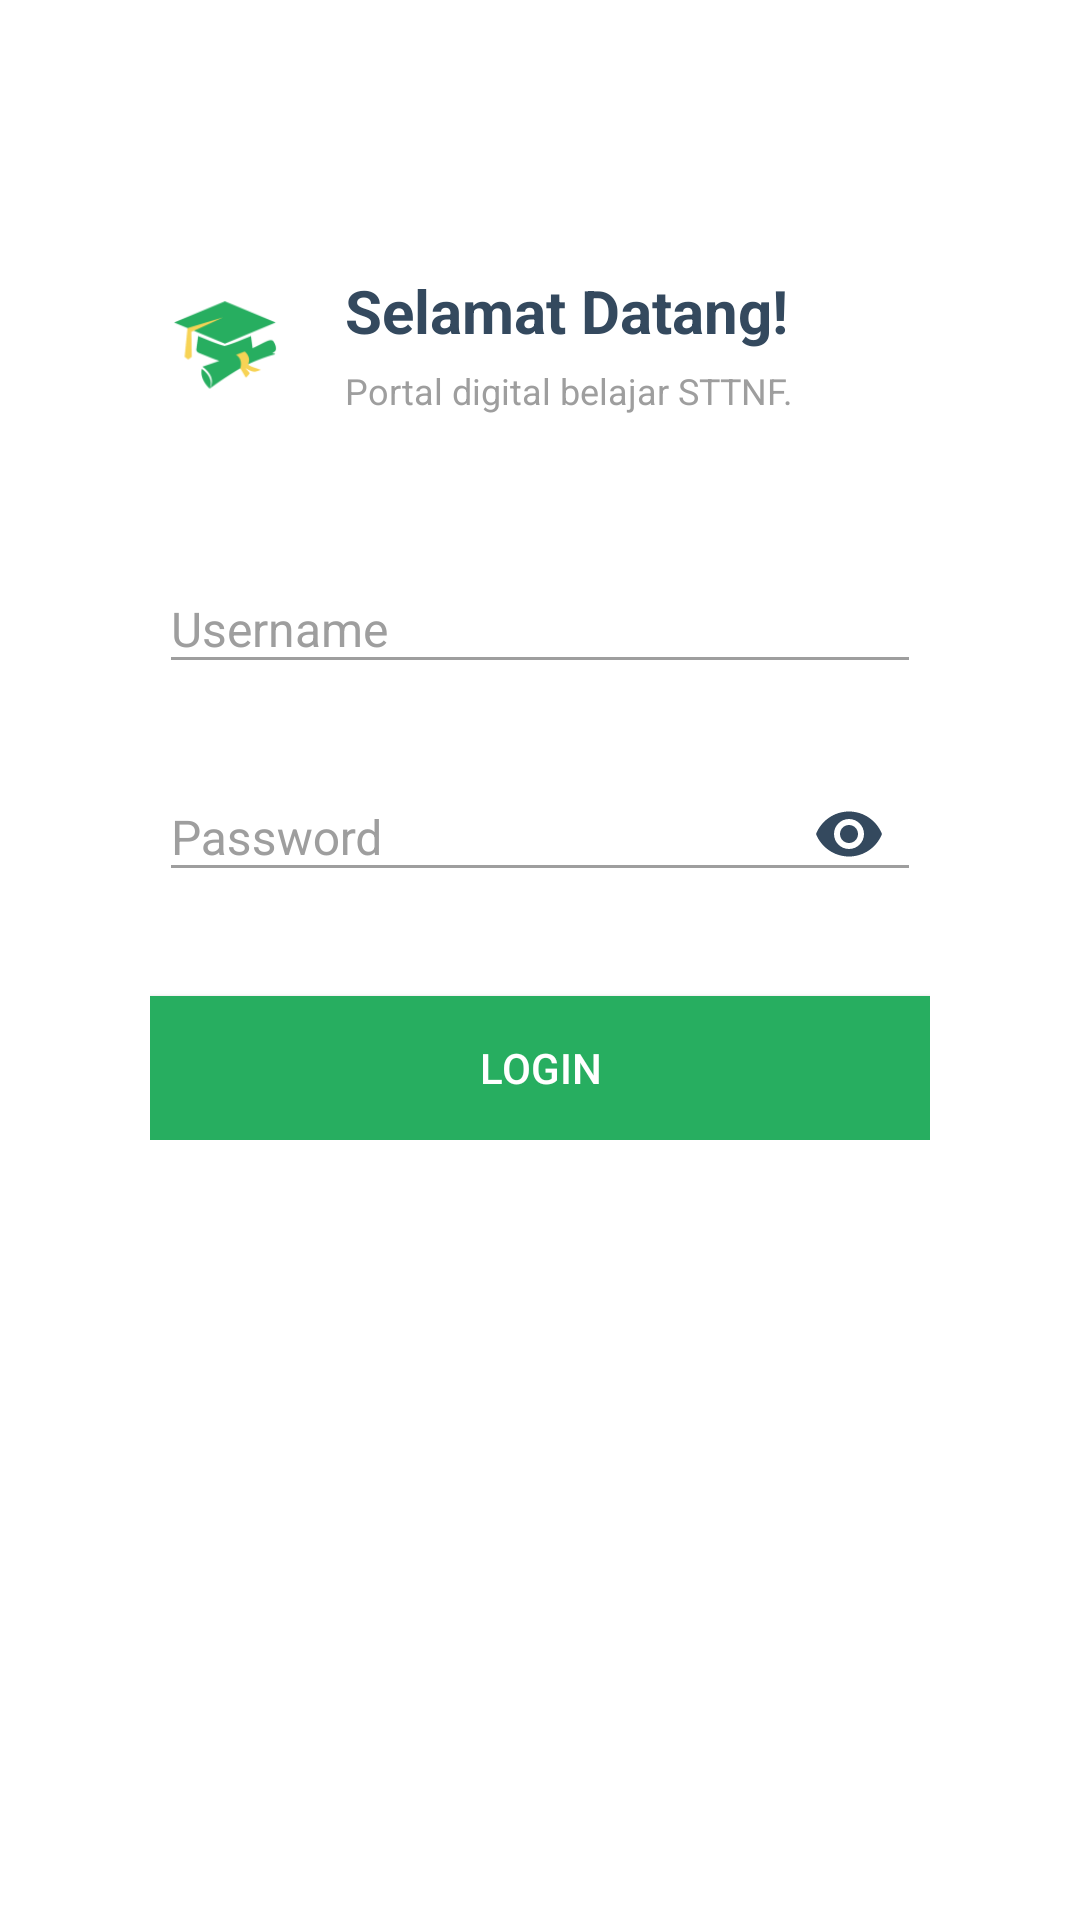

This screen was rendered from an Android layout file. Write that file and the resources it references.
<!-- AndroidManifest.xml: application theme AppTheme -->
<!-- res/layout/activity_login.xml -->
<?xml version="1.0" encoding="utf-8"?>
<RelativeLayout
    xmlns:android="http://schemas.android.com/apk/res/android"
    xmlns:app="http://schemas.android.com/apk/res-auto"
    android:layout_width="match_parent"
    android:layout_height="match_parent"
    android:background="@android:color/white">

    <include
        layout="@layout/toolbar"/>

    <LinearLayout
        android:layout_width="match_parent"
        android:layout_height="wrap_content"
        android:orientation="vertical"
        android:layout_marginStart="50dp"
        android:layout_marginEnd="50dp"
        android:layout_marginTop="90dp">

        <LinearLayout
            android:layout_width="match_parent"
            android:layout_height="wrap_content"
            android:orientation="horizontal">

            <ImageView
                android:layout_width="50dp"
                android:layout_height="50dp"
                android:layout_marginEnd="10dp"
                android:src="@mipmap/ic_elen"/>

            <LinearLayout
                android:layout_width="match_parent"
                android:layout_height="wrap_content"
                android:orientation="vertical">

                <TextView
                    android:id="@+id/txtTitle"
                    android:layout_width="wrap_content"
                    android:layout_height="wrap_content"
                    android:text="Selamat Datang!"
                    android:textStyle="bold"
                    android:layout_marginStart="5dp"
                    fontPath="fonts/OpenSans-SemiBold.ttf"
                    android:textColor="@color/semiBlack"
                    android:textSize="20sp"/>

                <TextView
                    android:layout_width="wrap_content"
                    android:layout_height="wrap_content"
                    android:text="Portal digital belajar STTNF."
                    android:layout_marginTop="5dp"
                    android:layout_marginStart="5dp"
                    android:layout_marginBottom="40dp"
                    android:textColor="@color/grey_500"
                    android:textSize="12sp"/>

            </LinearLayout>

        </LinearLayout>

        <android.support.design.widget.TextInputLayout
            android:id="@+id/txtNim"
            android:layout_width="match_parent"
            android:layout_height="wrap_content"
            android:layout_marginBottom="15dp"
            android:layout_marginStart="3dp"
            android:layout_marginEnd="3dp"
            android:textColor="@android:color/black"
            android:textColorHint="@color/grey_500"
            app:errorTextAppearance="@color/redWarning">

            <EditText
                android:id="@+id/edtNim"
                android:layout_width="match_parent"
                android:layout_height="wrap_content"
                android:hint="Username"
                android:textSize="16sp"
                android:inputType="text"
                android:maxLines="1"
                android:textColor="@android:color/black"
                android:theme="@style/EdittextLine"/>

        </android.support.design.widget.TextInputLayout>

        <android.support.design.widget.TextInputLayout
            android:id="@+id/txtPassword"
            android:layout_width="match_parent"
            android:layout_height="wrap_content"
            android:layout_marginBottom="30dp"
            android:layout_marginStart="3dp"
            android:layout_marginEnd="3dp"
            android:textColor="@android:color/black"
            android:textColorHint="@color/grey_500"
            app:passwordToggleEnabled="true"
            app:passwordToggleTint="@color/colorAccent"
            app:errorTextAppearance="@color/redWarning">

            <EditText
                android:id="@+id/edtPassword"
                android:layout_width="match_parent"
                android:layout_height="wrap_content"
                android:hint="Password"
                android:textSize="16sp"
                android:inputType="textPassword"
                android:maxLines="1"
                android:textColor="@android:color/black"
                android:theme="@style/EdittextLine"/>

        </android.support.design.widget.TextInputLayout>

        <android.support.design.widget.TextInputLayout
            android:id="@+id/txtCode"
            android:layout_width="match_parent"
            android:layout_height="wrap_content"
            android:layout_marginBottom="30dp"
            android:layout_marginStart="3dp"
            android:layout_marginEnd="3dp"
            android:textColor="@android:color/black"
            android:visibility="gone"
            app:errorTextAppearance="@color/redWarning"
            android:textColorHint="@color/grey_500">

            <EditText
                android:id="@+id/edtCode"
                android:layout_width="match_parent"
                android:layout_height="wrap_content"
                android:hint="Code"
                android:textSize="16sp"
                android:inputType="number"
                android:maxLines="1"
                android:textColor="@android:color/black"
                android:theme="@style/EdittextLine"/>

        </android.support.design.widget.TextInputLayout>

        <Button
            android:id="@+id/btnLogin"
            android:layout_width="match_parent"
            android:layout_height="wrap_content"
            android:textColor="@android:color/white"
            android:text="LOGIN"
            android:foreground="?selectableItemBackground"
            android:clickable="true"
            android:background="@color/appPrimaryDark"/>

    </LinearLayout>

</RelativeLayout>
<!-- res/layout/toolbar.xml (included above) -->
<?xml version="1.0" encoding="utf-8"?>
<android.support.v7.widget.Toolbar
    android:layout_width="match_parent"
    android:layout_height="?attr/actionBarSize"
    android:id="@+id/toolbar"
    xmlns:android="http://schemas.android.com/apk/res/android"
    xmlns:app="http://schemas.android.com/apk/res-auto"
    android:background="@color/white">

    
    
    
    

    <RelativeLayout
        android:layout_width="match_parent"
        android:layout_height="match_parent">

        <TextView
            android:id="@+id/txtTitle"
            android:layout_width="match_parent"
            android:layout_height="wrap_content"
            android:textSize="22sp"
            fontPath="fonts/OpenSans-SemiBold.ttf"
            android:textColor="@color/semiBlack"
            android:layout_centerVertical="true"
            android:ellipsize="end"
            android:maxLines="1"/>

    </RelativeLayout>

</android.support.v7.widget.Toolbar>
<!-- resources referenced by this layout -->
<resources>
  <color name="appPrimaryDark">#27AE60</color>
  <color name="colorAccent">@color/semiBlack</color>
  <color name="grey_500">#9e9e9e</color>
  <color name="redWarning">#e74c3c</color>
  <color name="semiBlack">#34495E</color>
  <color name="white">#FFFFFF</color>
  <!-- mipmap ic_elen: png bitmap (mipmap-hdpi, 1943 bytes) -->
  <style name="EdittextLine">
          <item name="colorControlNormal">@color/grey_500</item>
          <item name="colorControlActivated">@color/appPrimary</item>
      </style>
  <style name="AppTheme" parent="Theme.AppCompat.Light.NoActionBar">
          
          <item name="colorPrimary">@color/grey</item>
          <item name="colorPrimaryDark">@color/greyBar</item>
          <item name="colorAccent">@color/colorAccent</item>
          <item name="drawerArrowStyle">@style/DrawerArrowStyle</item>
          <item name="colorControlNormal">@color/colorAccent</item>
      </style>
  <color name="appPrimary">#2ECC71</color>
  <color name="grey">#D2D6DF</color>
  <color name="greyBar">#898E9B</color>
  <style name="DrawerArrowStyle" parent="@style/Widget.AppCompat.DrawerArrowToggle">
          <item name="spinBars">true</item>
          <item name="color">@color/greyBar</item>
      </style>
</resources>
